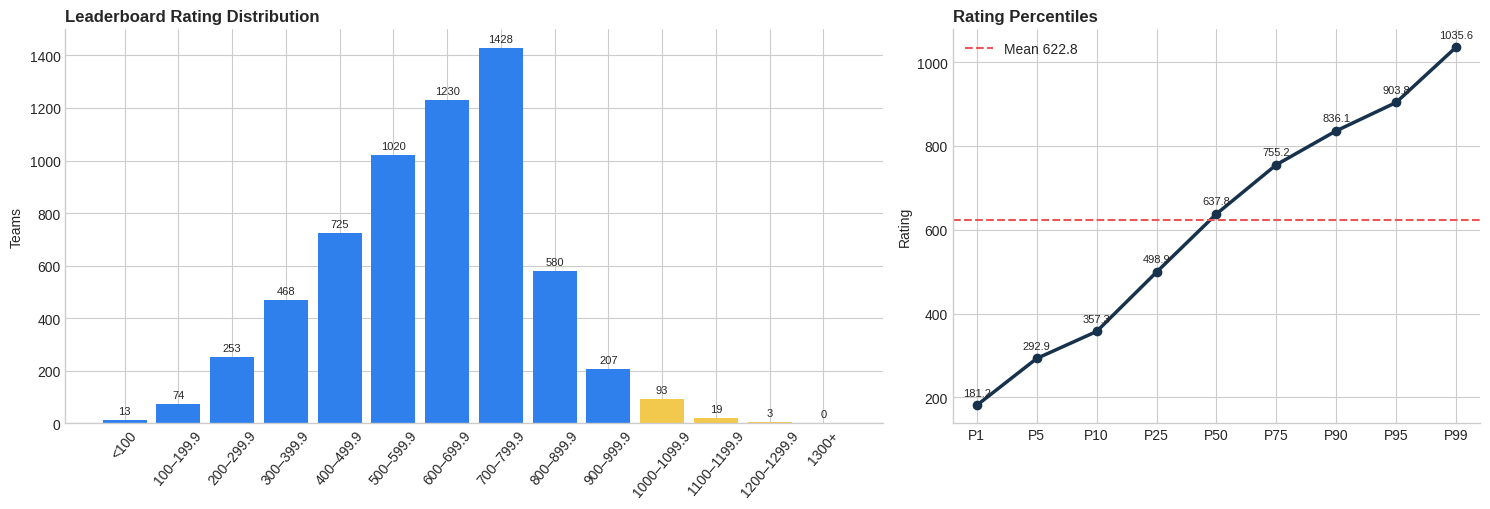
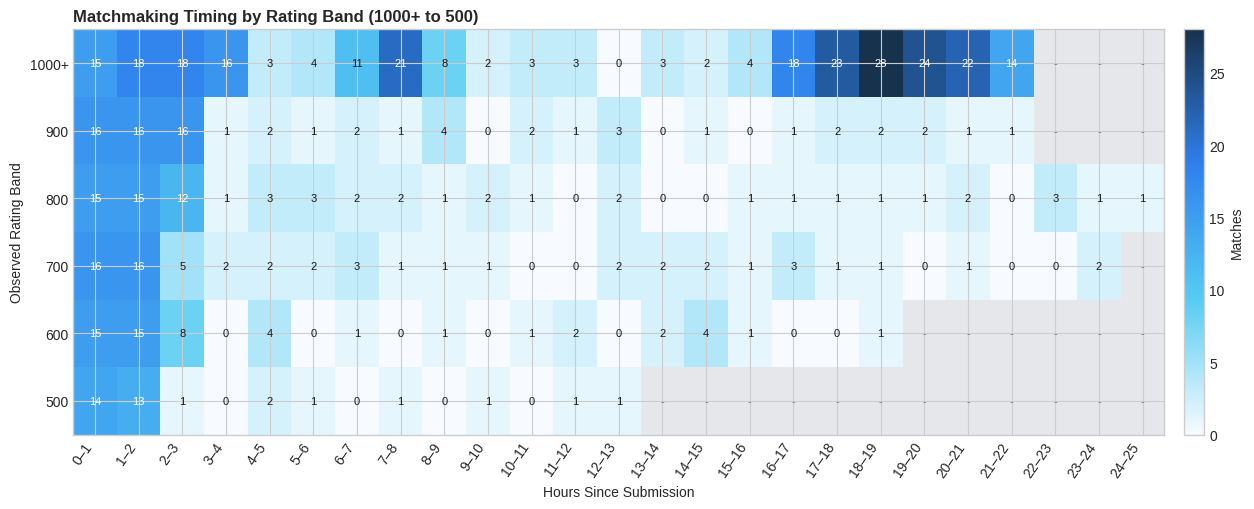
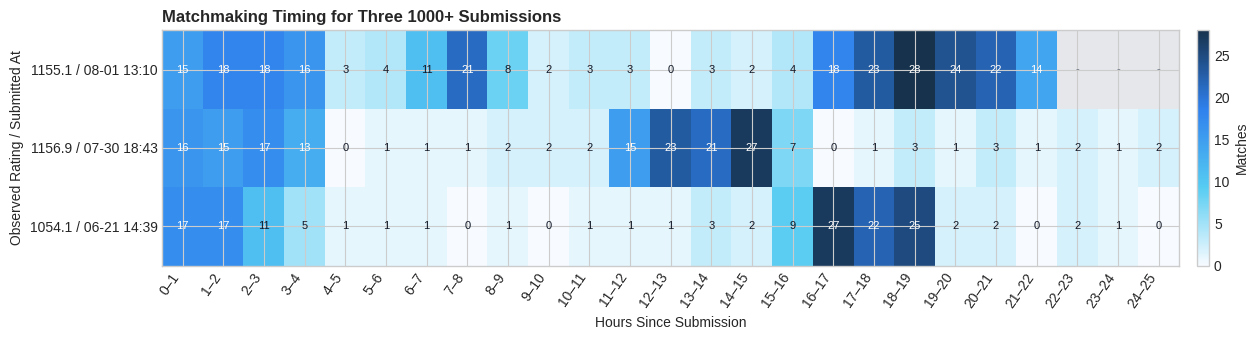
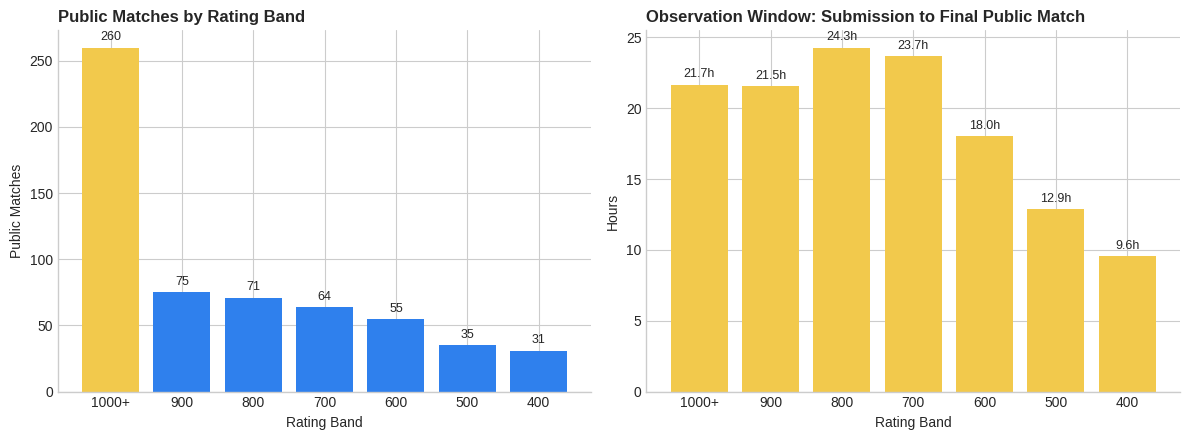
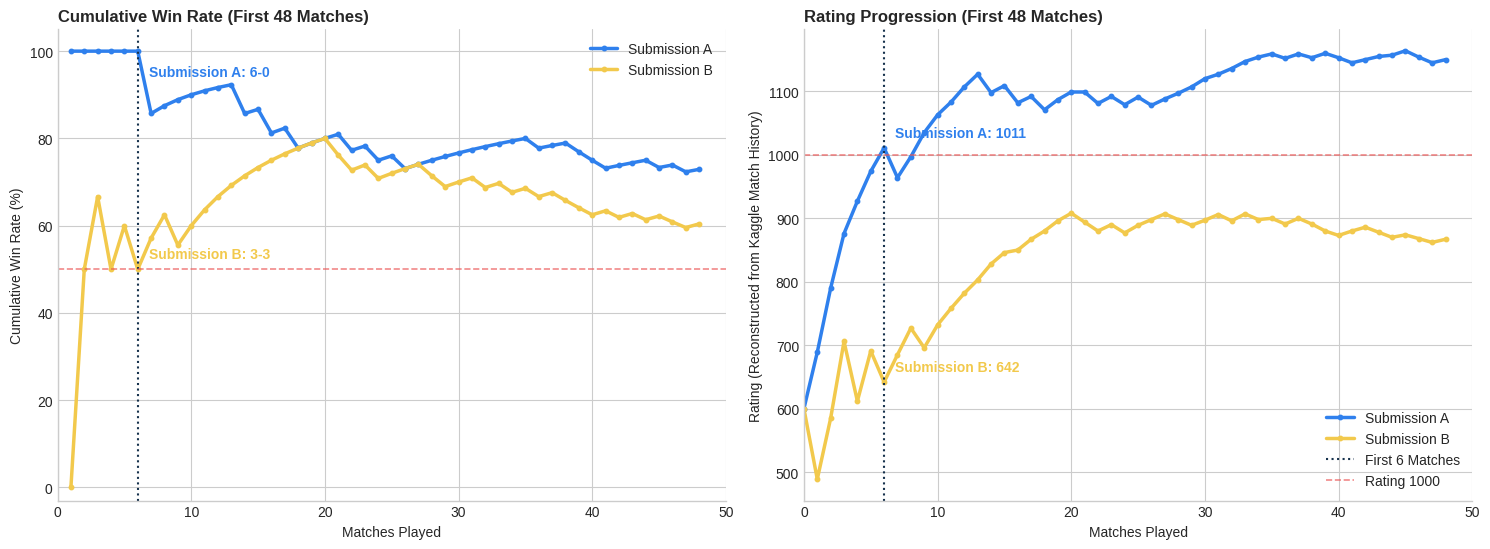
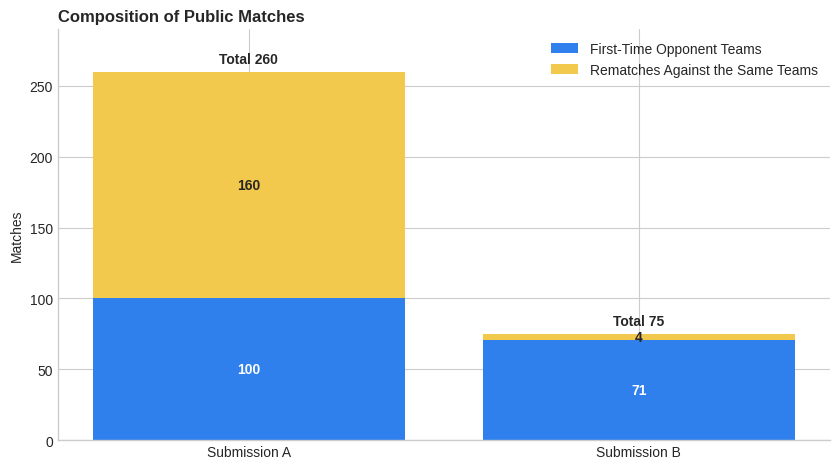

Recreate these plots in Python, in order.
import numpy as np
import pandas as pd
import matplotlib.pyplot as plt
from matplotlib.colors import LinearSegmentedColormap

try:
    from IPython.display import display
except ImportError:
    def display(value):
        print(value.to_string(index=False) if hasattr(value, "to_string") else value)

plt.style.use("seaborn-v0_8-whitegrid")
plt.rcParams["axes.unicode_minus"] = False
BLUE, NAVY, CYAN, GOLD, RED = "#2f80ed", "#17324d", "#56ccf2", "#f2c94c", "#eb5757"

# Public analysis data only: no team names, episode IDs, or submission IDs.

LEADERBOARD = {'snapshot_utc': '2026-08-01 21:17:47 UTC',
 'snapshot_jst': '2026-08-02 06:17:47 JST',
 'teams': 6113,
 'mean': 622.8,
 'population_stdev': 186.6,
 'median': 637.8,
 'minimum': -269.4,
 'maximum': 1262.2,
 'percentiles': {'P1': 181.2,
                 'P5': 292.9,
                 'P10': 357.3,
                 'P25': 498.9,
                 'P50': 637.8,
                 'P75': 755.2,
                 'P90': 836.1,
                 'P95': 903.8,
                 'P99': 1035.6},
 'histogram': {'<100': 13,
               '100–199.9': 74,
               '200–299.9': 253,
               '300–399.9': 468,
               '400–499.9': 725,
               '500–599.9': 1020,
               '600–699.9': 1230,
               '700–799.9': 1428,
               '800–899.9': 580,
               '900–999.9': 207,
               '1000–1099.9': 93,
               '1100–1199.9': 19,
               '1200–1299.9': 3,
               '1300+': 0}}

TIMING = [{'rating_band': '1000+',
  'submitted_at_jst': '2026-08-01 13:10:53',
  'public_games': 260,
  'first_match_hours': 0.05,
  'last_match_hours': 21.67,
  'hourly_counts': [15, 18, 18, 16, 3, 4, 11, 21, 8, 2, 3, 3, 0, 3, 2, 4, 18, 23, 28, 24, 22, 14, 0, 0, 0]},
 {'rating_band': '900',
  'submitted_at_jst': '2026-08-01 13:10:50',
  'public_games': 75,
  'first_match_hours': 0.05,
  'last_match_hours': 21.54,
  'hourly_counts': [16, 16, 16, 1, 2, 1, 2, 1, 4, 0, 2, 1, 3, 0, 1, 0, 1, 2, 2, 2, 1, 1, 0, 0, 0]},
 {'rating_band': '800',
  'submitted_at_jst': '2026-07-27 22:18:14',
  'public_games': 71,
  'first_match_hours': 0.05,
  'last_match_hours': 24.28,
  'hourly_counts': [15, 15, 12, 1, 3, 3, 2, 2, 1, 2, 1, 0, 2, 0, 0, 1, 1, 1, 1, 1, 2, 0, 3, 1, 1]},
 {'rating_band': '700',
  'submitted_at_jst': '2026-07-27 22:57:47',
  'public_games': 64,
  'first_match_hours': 0.06,
  'last_match_hours': 23.68,
  'hourly_counts': [16, 16, 5, 2, 2, 2, 3, 1, 1, 1, 0, 0, 2, 2, 2, 1, 3, 1, 1, 0, 1, 0, 0, 2, 0]},
 {'rating_band': '600',
  'submitted_at_jst': '2026-07-20 18:00:28',
  'public_games': 55,
  'first_match_hours': 0.08,
  'last_match_hours': 18.02,
  'hourly_counts': [15, 15, 8, 0, 4, 0, 1, 0, 1, 0, 1, 2, 0, 2, 4, 1, 0, 0, 1, 0, 0, 0, 0, 0, 0]},
 {'rating_band': '500',
  'submitted_at_jst': '2026-07-17 22:55:10',
  'public_games': 35,
  'first_match_hours': 0.07,
  'last_match_hours': 12.89,
  'hourly_counts': [14, 13, 1, 0, 2, 1, 0, 1, 0, 1, 0, 1, 1, 0, 0, 0, 0, 0, 0, 0, 0, 0, 0, 0, 0]},
 {'rating_band': '400',
  'submitted_at_jst': '2026-07-26 10:18:18',
  'public_games': 31,
  'first_match_hours': 0.03,
  'last_match_hours': 9.57,
  'hourly_counts': [17, 7, 2, 0, 1, 0, 2, 0, 1, 1, 0, 0, 0, 0, 0, 0, 0, 0, 0, 0, 0, 0, 0, 0, 0]}]

REFERENCE_BANDS = [{'rating_band': '1000+',
  'observed_rating': 1155.1,
  'submitted_at_jst': '2026-08-01 13:10:53',
  'public_games': 260,
  'wins': 159,
  'losses': 101,
  'win_rate': 61.2,
  'first_match_hours': 0.05,
  'last_match_hours': 21.67},
 {'rating_band': '900',
  'observed_rating': 928.0,
  'submitted_at_jst': '2026-08-01 13:10:50',
  'public_games': 75,
  'wins': 49,
  'losses': 26,
  'win_rate': 65.3,
  'first_match_hours': 0.05,
  'last_match_hours': 21.54},
 {'rating_band': '800',
  'observed_rating': 801.1,
  'submitted_at_jst': '2026-07-27 22:18:14',
  'public_games': 71,
  'wins': 38,
  'losses': 33,
  'win_rate': 53.5,
  'first_match_hours': 0.05,
  'last_match_hours': 24.28},
 {'rating_band': '700',
  'observed_rating': 719.7,
  'submitted_at_jst': '2026-07-27 22:57:47',
  'public_games': 64,
  'wins': 37,
  'losses': 27,
  'win_rate': 57.8,
  'first_match_hours': 0.06,
  'last_match_hours': 23.68},
 {'rating_band': '600',
  'observed_rating': 592.6,
  'submitted_at_jst': '2026-07-20 18:00:28',
  'public_games': 55,
  'wins': 27,
  'losses': 28,
  'win_rate': 49.1,
  'first_match_hours': 0.08,
  'last_match_hours': 18.02},
 {'rating_band': '500',
  'observed_rating': 475.8,
  'submitted_at_jst': '2026-07-17 22:55:10',
  'public_games': 35,
  'wins': 16,
  'losses': 19,
  'win_rate': 45.7,
  'first_match_hours': 0.07,
  'last_match_hours': 12.89}]

HIGH_RATING_TIMING = [{'observed_rating': 1155.1,
  'submitted_at_jst': '2026-08-01 13:10:53',
  'public_games': 260,
  'games_first_25h': 260,
  'last_match_hours': 21.67,
  'hourly_counts': [15, 18, 18, 16, 3, 4, 11, 21, 8, 2, 3, 3, 0, 3, 2, 4, 18, 23, 28, 24, 22, 14, 0, 0, 0]},
 {'observed_rating': 1156.9,
  'submitted_at_jst': '2026-07-30 18:43:27',
  'public_games': 368,
  'games_first_25h': 177,
  'last_match_hours': 41.84,
  'hourly_counts': [16, 15, 17, 13, 0, 1, 1, 1, 2, 2, 2, 15, 23, 21, 27, 7, 0, 1, 3, 1, 3, 1, 2, 1, 2]},
 {'observed_rating': 1054.1,
  'submitted_at_jst': '2026-06-21 14:39:02',
  'public_games': 415,
  'games_first_25h': 152,
  'last_match_hours': 244.82,
  'hourly_counts': [17, 17, 11, 5, 1, 1, 1, 0, 1, 0, 1, 1, 1, 3, 2, 9, 27, 22, 25, 2, 2, 0, 2, 1, 0]}]

IDENTICAL_SUBMISSIONS = {'artifact': 'The same submission artifact containing the same battle agent and deck',
 'submission_gap_seconds': 3,
 'submission_a': {'label': 'Submission A',
                  'submitted_at_jst': '2026-08-01 13:10:53',
                  'first_6_record': '6-0',
                  'rating_at_6': 1011.0,
                  'rating_at_48': 1150.0,
                  'public_games': 260,
                  'last_match_hours': 21.67,
                  'outcomes_first_48': 'WWWWWWLWWWWWWLWLWLWWWLWLWLWWWWWWWWWLWWLLLWWWLWLW',
                  'ratings_first_48': [600.0,
                                       689.0,
                                       790.0,
                                       876.0,
                                       927.0,
                                       974.0,
                                       1011.0,
                                       964.0,
                                       997.0,
                                       1035.0,
                                       1063.0,
                                       1083.0,
                                       1107.0,
                                       1127.0,
                                       1098.0,
                                       1109.0,
                                       1082.0,
                                       1092.0,
                                       1071.0,
                                       1087.0,
                                       1099.0,
                                       1099.0,
                                       1081.0,
                                       1092.0,
                                       1079.0,
                                       1091.0,
                                       1078.0,
                                       1088.0,
                                       1097.0,
                                       1107.0,
                                       1120.0,
                                       1127.0,
                                       1136.0,
                                       1147.0,
                                       1154.0,
                                       1159.0,
                                       1152.0,
                                       1159.0,
                                       1153.0,
                                       1160.0,
                                       1153.0,
                                       1145.0,
                                       1150.0,
                                       1155.0,
                                       1157.0,
                                       1164.0,
                                       1154.0,
                                       1145.0,
                                       1150.0]},
 'submission_b': {'label': 'Submission B',
                  'submitted_at_jst': '2026-08-01 13:10:50',
                  'first_6_record': '3-3',
                  'rating_at_6': 642.0,
                  'rating_at_48': 867.0,
                  'public_games': 75,
                  'last_match_hours': 21.54,
                  'outcomes_first_48': 'LWWLWLWWLWWWWWWWWWWWLLWLWWWLLWWLWLWLWLLLWLWLWLLW',
                  'ratings_first_48': [600.0,
                                       489.0,
                                       585.0,
                                       706.0,
                                       612.0,
                                       691.0,
                                       642.0,
                                       685.0,
                                       727.0,
                                       696.0,
                                       732.0,
                                       758.0,
                                       782.0,
                                       803.0,
                                       828.0,
                                       846.0,
                                       850.0,
                                       867.0,
                                       880.0,
                                       896.0,
                                       908.0,
                                       894.0,
                                       880.0,
                                       890.0,
                                       877.0,
                                       889.0,
                                       898.0,
                                       907.0,
                                       898.0,
                                       889.0,
                                       897.0,
                                       906.0,
                                       896.0,
                                       907.0,
                                       898.0,
                                       900.0,
                                       891.0,
                                       900.0,
                                       891.0,
                                       880.0,
                                       873.0,
                                       880.0,
                                       886.0,
                                       878.0,
                                       870.0,
                                       874.0,
                                       868.0,
                                       862.0,
                                       867.0]}}

REPEAT_MATCHES = {'submission_a': {'public_games': 260,
                  'unique_opponent_teams': 100,
                  'opponent_teams_seen_2plus': 45,
                  'repeat_games_after_first': 160,
                  'max_games_vs_one_team': 30},
 'submission_b': {'public_games': 75,
                  'unique_opponent_teams': 71,
                  'opponent_teams_seen_2plus': 4,
                  'repeat_games_after_first': 4,
                  'max_games_vs_one_team': 2},
 'shared_opponent_teams': 3,
 'pairable_games_same_team': 3,
 'shared_opponent_submissions': 0,
 'pairable_games_same_submission': 0}

summary = pd.DataFrame({
    "Metric": ["Teams", "Mean", "Population Standard Deviation", "Median", "Minimum", "Maximum"],
    "value": [LEADERBOARD[key] for key in
              ["teams", "mean", "population_stdev", "median", "minimum", "maximum"]],
}).rename(columns={"value": "Value"})
display(summary)

histogram = pd.Series(LEADERBOARD["histogram"], name="Teams")
percentiles = pd.Series(LEADERBOARD["percentiles"], name="Rating")
fig, axes = plt.subplots(1, 2, figsize=(15, 5.2), gridspec_kw={"width_ratios": [1.55, 1]})
colors = [GOLD if label.startswith(("1000", "1100", "1200", "1300")) else BLUE
          for label in histogram.index]
bars = axes[0].bar(histogram.index, histogram.values, color=colors, width=0.82)
axes[0].bar_label(bars, padding=3, fontsize=8)
axes[0].set_title("Leaderboard Rating Distribution", loc="left", weight="bold")
axes[0].set_ylabel("Teams")
axes[0].tick_params(axis="x", rotation=50)

axes[1].plot(percentiles.index, percentiles.values, marker="o", lw=2.5, color=NAVY)
axes[1].axhline(LEADERBOARD["mean"], color=RED, ls="--", lw=1.5,
                label=f'Mean {LEADERBOARD["mean"]:.1f}')
for x, y in zip(percentiles.index, percentiles.values):
    axes[1].annotate(f"{y:.1f}", (x, y), xytext=(0, 7),
                     textcoords="offset points", ha="center", fontsize=8)
axes[1].set_title("Rating Percentiles", loc="left", weight="bold")
axes[1].set_ylabel("Rating")
axes[1].legend(frameon=False)
for ax in axes:
    ax.spines[["top", "right"]].set_visible(False)
plt.tight_layout()
plt.show()

timing = pd.DataFrame(TIMING)
timing["first_3h_games"] = timing["hourly_counts"].map(lambda values: sum(values[:3]))
timing["first_3h_share"] = timing["first_3h_games"] / timing["public_games"]
reference_summary = pd.DataFrame(REFERENCE_BANDS)
reference_summary["record"] = reference_summary.apply(
    lambda row: f'{row["wins"]}-{row["losses"]}', axis=1
)
reference_summary["win_rate"] = reference_summary["win_rate"].map(lambda value: f"{value:.1f}%")
reference_summary = reference_summary[[
    "rating_band", "observed_rating", "submitted_at_jst", "public_games",
    "record", "win_rate", "first_match_hours", "last_match_hours",
]]
reference_summary.columns = [
    "Rating Band", "Observed Rating", "Submitted At (JST)", "Public Matches",
    "Record", "Win Rate", "Hours to First Match",
    "Observation Window to Final Public Match (h)",
]
display(reference_summary)

mid_timing = timing[
    timing["rating_band"].isin(["1000+", "900", "800", "700", "600", "500"])
].copy()
heat = np.array(mid_timing["hourly_counts"].tolist())
hours = np.arange(heat.shape[1])
inactive = hours[None, :] > np.floor(mid_timing["last_match_hours"].to_numpy())[:, None]
heat_display = np.ma.array(heat, mask=inactive)
cmap = LinearSegmentedColormap.from_list("matchmaking", ["#f7fbff", CYAN, BLUE, NAVY])
cmap.set_bad("#e5e7eb")
fig, ax = plt.subplots(figsize=(14, 5.2))
image = ax.imshow(heat_display, aspect="auto", cmap=cmap)
for row in range(heat.shape[0]):
    for hour in range(heat.shape[1]):
        if inactive[row, hour]:
            ax.text(hour, row, "-", ha="center", va="center", fontsize=8,
                    color="#6b7280")
            continue
        value = int(heat[row, hour])
        ax.text(hour, row, str(value), ha="center", va="center", fontsize=8,
                color="white" if value >= 12 else "#111827")
ax.set_yticks(range(len(mid_timing)), mid_timing["rating_band"])
ax.set_xticks(range(25), [f"{h}–{h+1}" for h in range(25)], rotation=55, ha="right")
ax.set_title("Matchmaking Timing by Rating Band (1000+ to 500)",
             loc="left", weight="bold")
ax.set_xlabel("Hours Since Submission")
ax.set_ylabel("Observed Rating Band")
fig.colorbar(image, ax=ax, label="Matches", pad=0.015)
plt.tight_layout()
plt.show()

high_rating = pd.DataFrame(HIGH_RATING_TIMING)
high_rating["label"] = high_rating.apply(
    lambda row: f'{row["observed_rating"]:.1f} / {row["submitted_at_jst"][5:16]}', axis=1
)
high_rating_summary = high_rating[[
    "observed_rating", "submitted_at_jst", "games_first_25h",
    "public_games", "last_match_hours",
]].copy()
high_rating_summary.columns = [
    "Observed Rating", "Submitted At (JST)", "Matches in First 25 Hours",
    "Total Public Matches", "Hours to Final Public Match",
]
display(high_rating_summary)

high_heat = np.array(high_rating["hourly_counts"].tolist())
high_hours = np.arange(high_heat.shape[1])
high_inactive = (
    high_hours[None, :]
    > np.floor(high_rating["last_match_hours"].to_numpy())[:, None]
)
high_heat_display = np.ma.array(high_heat, mask=high_inactive)
fig, ax = plt.subplots(figsize=(14, 3.5))
image = ax.imshow(high_heat_display, aspect="auto", cmap=cmap)
for row in range(high_heat.shape[0]):
    for hour in range(high_heat.shape[1]):
        if high_inactive[row, hour]:
            ax.text(hour, row, "-", ha="center", va="center", fontsize=8,
                    color="#6b7280")
            continue
        value = int(high_heat[row, hour])
        ax.text(hour, row, str(value), ha="center", va="center", fontsize=8,
                color="white" if value >= 12 else "#111827")
ax.set_yticks(range(len(high_rating)), high_rating["label"])
ax.set_xticks(range(25), [f"{h}–{h+1}" for h in range(25)], rotation=55, ha="right")
ax.set_title("Matchmaking Timing for Three 1000+ Submissions",
             loc="left", weight="bold")
ax.set_xlabel("Hours Since Submission")
ax.set_ylabel("Observed Rating / Submitted At")
fig.colorbar(image, ax=ax, label="Matches", pad=0.015)
plt.tight_layout()
plt.show()

fig, axes = plt.subplots(1, 2, figsize=(12, 4.5))
bar_colors = [GOLD if band == "1000+" else BLUE for band in timing["rating_band"]]
axes[0].bar(timing["rating_band"], timing["public_games"], color=bar_colors)
axes[0].set_title("Public Matches by Rating Band", loc="left", weight="bold")
axes[0].set_ylabel("Public Matches")
axes[0].bar_label(axes[0].containers[0], padding=3, fontsize=9)
axes[1].bar(timing["rating_band"], timing["last_match_hours"], color=GOLD)
axes[1].set_title("Observation Window: Submission to Final Public Match",
                  loc="left", weight="bold")
axes[1].set_ylabel("Hours")
axes[1].bar_label(axes[1].containers[0], fmt="%.1fh", padding=3, fontsize=9)
for ax in axes:
    ax.set_xlabel("Rating Band")
    ax.spines[["top", "right"]].set_visible(False)
plt.tight_layout()
plt.show()

submission_rows = []
for key in ["submission_a", "submission_b"]:
    submission = IDENTICAL_SUBMISSIONS[key]
    submission_rows.append({
        "Submission": submission["label"],
        "Submitted At (JST)": submission["submitted_at_jst"],
        "First Match": "Win" if submission["outcomes_first_48"][0] == "W" else "Loss",
        "Rating After First Match": int(submission["ratings_first_48"][1]),
        "First Six Matches": submission["first_6_record"],
        "Rating After Six Matches": int(submission["rating_at_6"]),
        "Rating After 48 Matches": int(submission["rating_at_48"]),
        "Public Matches": submission["public_games"],
        "Observation Window to Final Public Match (h)": submission["last_match_hours"],
    })
submission_summary = pd.DataFrame(submission_rows)
display(submission_summary)

fig, axes = plt.subplots(1, 2, figsize=(15, 5.6))
for key, color in [("submission_a", BLUE), ("submission_b", GOLD)]:
    submission = IDENTICAL_SUBMISSIONS[key]
    outcomes = np.array([result == "W" for result in submission["outcomes_first_48"]])
    games = np.arange(1, len(outcomes) + 1)
    cumulative_win_rate = np.cumsum(outcomes) / games * 100
    axes[0].plot(games, cumulative_win_rate, color=color, lw=2.5,
                 marker="o", markersize=3.2, label=submission["label"])

    rating_games = np.arange(len(submission["ratings_first_48"]))
    axes[1].plot(rating_games, submission["ratings_first_48"], color=color, lw=2.5,
                 marker="o", markersize=3.2, label=submission["label"])
    axes[1].annotate(f'{submission["label"]}: {int(submission["rating_at_6"])}',
                     (6, submission["rating_at_6"]), xytext=(8, 8),
                     textcoords="offset points", color=color, weight="bold")

axes[0].axvline(6, color=NAVY, ls=":", lw=1.5)
axes[0].axhline(50, color=RED, ls="--", lw=1.2, alpha=0.7)
axes[0].annotate("Submission A: 6-0", (6, 100), xytext=(8, -18),
                 textcoords="offset points", color=BLUE, weight="bold")
axes[0].annotate("Submission B: 3-3", (6, 50), xytext=(8, 8),
                 textcoords="offset points", color=GOLD, weight="bold")
axes[0].set_title("Cumulative Win Rate (First 48 Matches)", loc="left", weight="bold")
axes[0].set_ylabel("Cumulative Win Rate (%)")
axes[0].set_ylim(-3, 105)

axes[1].axvline(6, color=NAVY, ls=":", lw=1.5, label="First 6 Matches")
axes[1].axhline(1000, color=RED, ls="--", lw=1.2, alpha=0.7,
                label="Rating 1000")
axes[1].set_title("Rating Progression (First 48 Matches)", loc="left", weight="bold")
axes[1].set_ylabel("Rating (Reconstructed from Kaggle Match History)")

for ax in axes:
    ax.set_xlabel("Matches Played")
    ax.set_xlim(0, 50)
    ax.legend(frameon=False)
    ax.spines[["top", "right"]].set_visible(False)
plt.tight_layout()
plt.show()

repeats = pd.DataFrame([
    {"Submission": "Submission A", **REPEAT_MATCHES["submission_a"]},
    {"Submission": "Submission B", **REPEAT_MATCHES["submission_b"]},
])
repeats["repeat_game_share"] = repeats["repeat_games_after_first"] / repeats["public_games"]
display(repeats.rename(columns={
    "public_games": "Public Matches",
    "unique_opponent_teams": "Unique Opponent Teams",
    "opponent_teams_seen_2plus": "Opponent Teams Seen at Least Twice",
    "repeat_games_after_first": "Rematches After First Encounter",
    "max_games_vs_one_team": "Maximum Matches Against One Team",
    "repeat_game_share": "Rematch Share",
}))

overlap = pd.DataFrame({
    "Metric": ["Shared Opponent Teams", "Pairable Matches Against the Same Team",
               "Shared Opponent Submissions",
               "Pairable Matches Against the Same Opponent Submission"],
    "Count": [REPEAT_MATCHES["shared_opponent_teams"],
              REPEAT_MATCHES["pairable_games_same_team"],
              REPEAT_MATCHES["shared_opponent_submissions"],
              REPEAT_MATCHES["pairable_games_same_submission"]],
})
display(overlap)

fig, ax = plt.subplots(figsize=(8.5, 4.8))
first_encounters = ax.bar(repeats["Submission"], repeats["unique_opponent_teams"],
                          color=BLUE, label="First-Time Opponent Teams")
repeat_games = ax.bar(repeats["Submission"], repeats["repeat_games_after_first"],
                      bottom=repeats["unique_opponent_teams"],
                      color=GOLD, label="Rematches Against the Same Teams")
ax.bar_label(first_encounters, label_type="center", color="white", weight="bold")
ax.bar_label(repeat_games, label_type="center", weight="bold")
for index, total in enumerate(repeats["public_games"]):
    ax.text(index, total + 6, f"Total {total}", ha="center", weight="bold")
ax.set_title("Composition of Public Matches", loc="left", weight="bold")
ax.set_ylabel("Matches")
ax.set_ylim(0, 290)
ax.legend(frameon=False)
ax.spines[["top", "right"]].set_visible(False)
plt.tight_layout()
plt.show()
